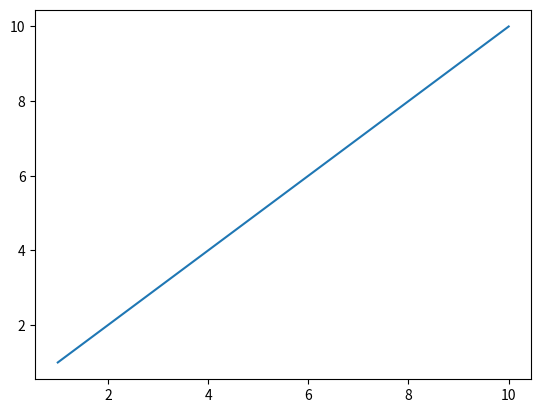

Generate this figure with matplotlib:
import numpy as np
import matplotlib.pyplot as plt

x = np.linspace(1, 10)
y = np.linspace(1, 10)

plt.plot(x, y)
plt.show()

print(x)